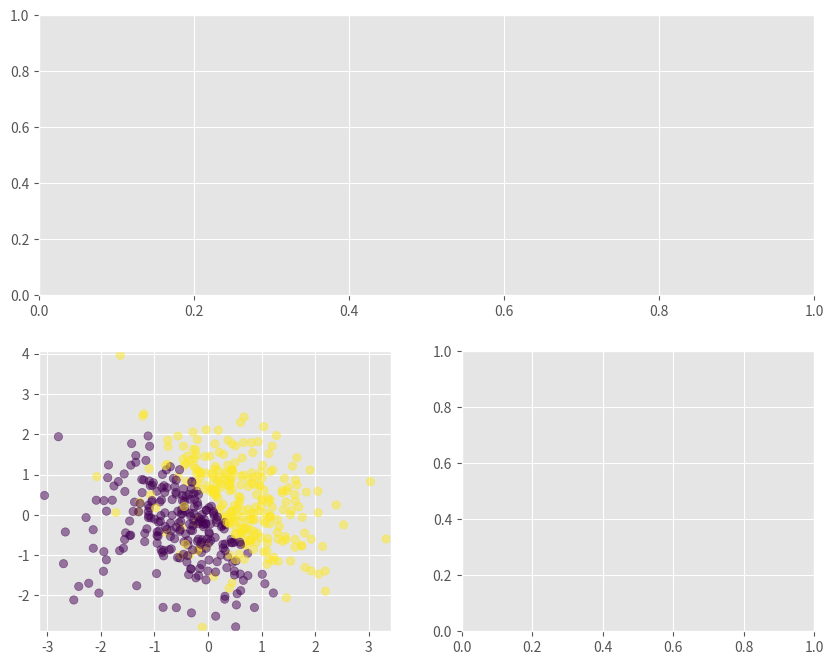

This chart was generated by the following Python code: (Note: this script raises an exception after producing the figure.)
# -*- coding: utf-8 -*-
"""
Created on Mon Jul 31 13:20:04 2017

@author: Katsuaki Kawashima
"""
import numpy as np
import pandas as pd
import matplotlib.pyplot  as plt

plt.style.use('ggplot')

fig = plt.figure(figsize = (10, 8))
ax1 = plt.subplot2grid((2,2), (0,0), colspan=2)
ax2 = plt.subplot2grid((2,2), (1,0))
ax3 = plt.subplot2grid((2,2), (1,1))

def data_make(N, draw_plot, is_confused, confuse_bin):
    np.random.seed(1)
    
    feature = np.random.randn(N, 2)
    df = pd.DataFrame(feature, columns = ['x', 'y'])
    df['c'] = df.apply(lambda row : 1 if (5*row.x + 3*row.y - 1)>0 else 0,  axis=1)

    if is_confused:
        def get_model_confused(data):
            c = 1 if (data.name % confuse_bin) == 0 else data.c
            return c
        df['c'] = df.apply(get_model_confused, axis = 1)
    
    if draw_plot:
        ax2.scatter(x = df.x, y = df.y, c = df.c, alpha = 0.5)
        ax2.set_xlim([df.x.min() -0.1, df.x.max() +0.1])
        ax2.set_ylim([df.y.min() -0.1, df.y.max() +0.1])
    
    return df

def sigmoid(z):
    return 1.0 / (1 + np.exp(-z))


def estimate_weight(df_data, initial_param, N): 
    #確率的勾配降下法 
    error = []
    w = initial_param
    eta = 0.1 #学習率の初期値
    for i in range(10):        
        data_list =[k for k in range(N)]
        np.random.shuffle(data_list)
        
        for n in data_list:
            x = df_data.ix[n, 0]
            y = df_data.ix[n, 1]
            t = df_data.ix[n, 2]
            feature_vector = np.array([x, y, 1])
            z = np.inner(feature_vector, weight_vector) #ベクトルの内積
            predict = (sigmoid(z))
            w = w - eta * (predict - t) * feature_vector
        eta *= 0.9
        error.append(np.abs(predict - t))
    ax1.set_title('error')
    ax1.plot(range(10), error)
    return w

def draw_split_line(weight_vector):
    a, b, c = weight_vector
    x = np.array(range(-10, 10, 1))
    y = (a*x+c)/-b
    ax2.plot(x,y,alpha=0.3)
    ax2.set_title('plot with split line before/after optimization', size=16)
    

def validate_prediction(df_data, weight_vector):
    a, b,c = weight_vector
    df_data['prob'] = df_data.apply(lambda row: 1 if(a*row.x + b*row.y + c) > 0 else 0, axis = 1)
    df_data['p'] = df_data.apply(lambda row: sigmoid(a*row.x + b*row.y + c), axis = 1)
    
    return df_data

def draw_prob(df_data, weight_vector):
    df = validate_prediction(df_data, weight_vector)
    z3_plot = ax3.scatter(df_data.x, df_data.y, c=df_data.p, cmap='Blues', alpha=0.6)
    ax3.set_xlim([df_data.x.min() -0.1, df.x.max() +0.1])
    ax3.set_ylim([df_data.y.min() -0.1, df.y.max() +0.1])
    plt.colorbar(z3_plot, ax = ax3)
    ax3.set_title('plot colored by probability', size=16)

if __name__ == "__main__":
    N = 500
    df_data = data_make(N, draw_plot=True, is_confused = True, confuse_bin = 10)

    weight_vector = np.random.rand(3)
    weight_vector = estimate_weight(df_data, weight_vector, N)
    print('重みパラメータ : {}'.format(weight_vector))
    
    draw_split_line(weight_vector)
    df_pred = validate_prediction(df_data, weight_vector)
    
    draw_prob(df_data, weight_vector)
    
    df_pred['TF'] = df_pred.apply(lambda r: 1 if(r.c == r.prob) else 0, axis =1)
    print('Accuracy : {}'.format(df_pred['TF'].sum() / N))
     